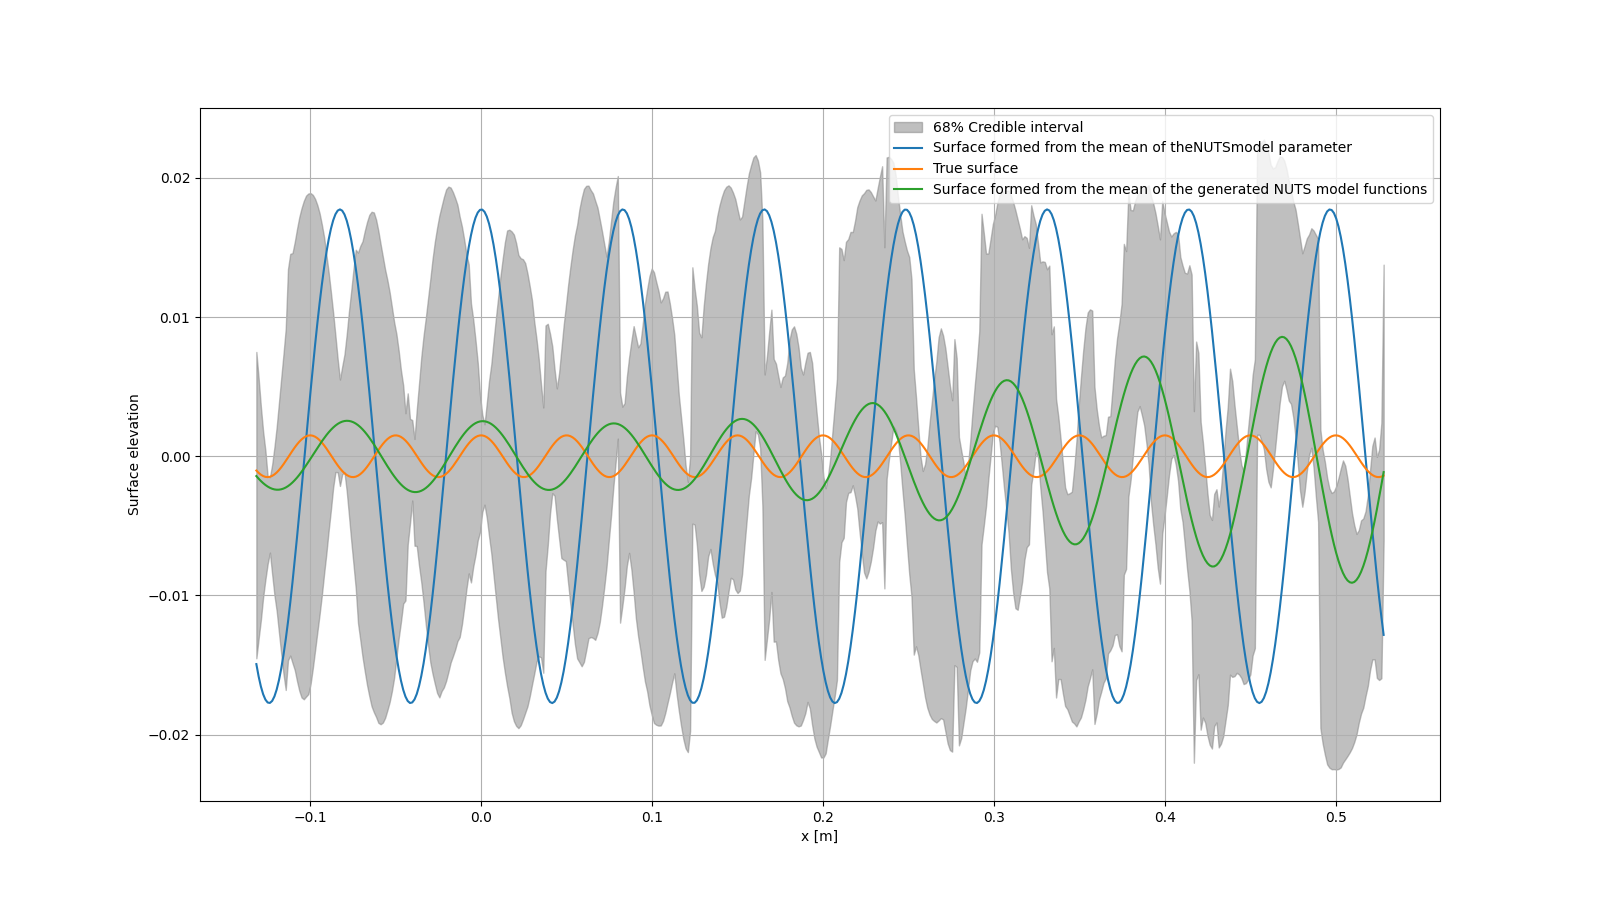

Values plotted in this chart, from the file beside it:
1.885571798964854814e-02, 8.124623481468395969e-02, 1.882280765603376593e-02
1.858636807556755463e-02, 8.124496496167805948e-02, 1.880586651360997494e-02
1.850827155389399639e-02, 8.127113412960422500e-02, 1.869267170446043541e-02
1.871792250454086190e-02, 8.147812723311229077e-02, 1.909954185419587488e-02
1.836726242814280471e-02, 8.141966311012810431e-02, 1.901896314799970608e-02
1.818627456677128496e-02, 8.153528448002651807e-02, 1.854379536533998230e-02
1.839284143423652179e-02, 8.143296319147087792e-02, 1.893881449817674464e-02
1.841820077649497858e-02, 8.140785835331157405e-02, 1.927244539746558391e-02
1.829760122459634514e-02, 8.135028091670655492e-02, 1.932126440288068486e-02
1.872923477160330641e-02, 8.144113378842610107e-02, 1.824928918314648943e-02
1.860518491472250985e-02, 8.135249077931451522e-02, 1.978810113574927532e-02
1.860518491472250985e-02, 8.135249077931451522e-02, 1.978810113574927532e-02
1.856779937706528119e-02, 8.119932755499148502e-02, 1.759524315662042496e-02
1.864086123239905649e-02, 8.146172437319619541e-02, 1.842319576980541024e-02
1.874071395563989967e-02, 8.149306324625851805e-02, 1.869291860152554399e-02
1.860721968606759633e-02, 8.161802108196247740e-02, 1.873306920740194434e-02
1.845519255737801054e-02, 8.129435625341278893e-02, 1.845909849609303141e-02
1.842230870492276087e-02, 8.124765958048021930e-02, 1.868099821346706074e-02
1.821561303530454257e-02, 8.156987436016079063e-02, 1.851363167621630432e-02
1.825013866096531281e-02, 8.131947948504152091e-02, 1.949444435384929675e-02
1.881583972547837963e-02, 8.111064311521466730e-02, 1.864575739274538027e-02
1.879491368955274813e-02, 8.133200841576918028e-02, 1.783562019836735027e-02
1.857489268572994068e-02, 8.139096755769484326e-02, 1.798933166206943129e-02
1.842700254390825312e-02, 8.119839843794224299e-02, 1.869293053771827265e-02
1.817063408747107006e-02, 8.140272401418897907e-02, 1.911595417231341798e-02
1.859696000193790388e-02, 8.144925716930002946e-02, 1.914550316951571518e-02
1.847344569674045506e-02, 8.142528910539689746e-02, 1.844317265744900916e-02
1.838144158424403693e-02, 8.146490885581347818e-02, 1.840314315861310557e-02
1.862008946132216389e-02, 8.130814005758149610e-02, 1.879437136927621446e-02
1.846752453833930968e-02, 8.137756963602302274e-02, 1.906251726300064314e-02
1.845937524318515266e-02, 8.140290953340270641e-02, 1.876669362277179690e-02
1.861864140267027040e-02, 8.137628808340000020e-02, 1.888765088546723314e-02
1.834551606793944842e-02, 8.145082011237161912e-02, 1.860140435786240484e-02
1.867569096292375982e-02, 8.149787188060075849e-02, 1.771718628995256825e-02
1.863783431349230399e-02, 8.128998803651669991e-02, 1.955265237955343752e-02
1.849086515790987831e-02, 8.114367824798125739e-02, 1.967993747785856673e-02
1.857873767569073742e-02, 8.143418378230979360e-02, 1.867472833605253804e-02
1.842871090332189737e-02, 8.137452696648761474e-02, 1.902903781262977115e-02
1.873033513576845277e-02, 8.130641530137523720e-02, 1.919882407639861288e-02
1.842350446711813264e-02, 8.132035294059478114e-02, 1.898108726283542422e-02
1.828324830637288387e-02, 8.137777556195692485e-02, 1.830745366180349873e-02
1.870568952483625882e-02, 8.138505336240535459e-02, 1.825699220698666012e-02
1.831372644599007019e-02, 8.139988857894205065e-02, 1.930413338725479530e-02
1.833607427836081785e-02, 8.141195224724527557e-02, 1.731597713909971414e-02
1.888750316009498928e-02, 8.132529215111160281e-02, 1.930042030012986409e-02
1.834744874031277867e-02, 8.129560645150454845e-02, 1.848561507732020617e-02
1.837520767269286426e-02, 8.136998618779416048e-02, 1.849101930273698915e-02
1.852928215276797991e-02, 8.156301786577416224e-02, 1.869331966790840904e-02
1.852375064690654771e-02, 8.151556897681393188e-02, 1.886516229076056969e-02
1.844963299433039286e-02, 8.140179345333523053e-02, 1.842931143862857474e-02
1.828238242190713056e-02, 8.142318533123271695e-02, 1.892103678055867891e-02
1.849647088279294735e-02, 8.126001686419616343e-02, 1.833518816544602373e-02
1.854363048627944918e-02, 8.125435494366890776e-02, 1.808786390374802003e-02
1.852472699972631739e-02, 8.123401894988228900e-02, 1.806699997233825877e-02
1.850083032595131391e-02, 8.149063301322817532e-02, 1.925271657321674101e-02
1.875696068241392012e-02, 8.145139167227094523e-02, 1.844287861505614426e-02
1.833810203997180560e-02, 8.148054178500127587e-02, 1.917965169219743027e-02
1.844899305166514125e-02, 8.148307195106094247e-02, 1.861741590960617684e-02
1.870218808179927722e-02, 8.132781804056907204e-02, 1.927766897250431447e-02
1.826582469433813208e-02, 8.114836952586360064e-02, 1.867015166622215672e-02
1.885225164445211710e-02, 8.152681495173592918e-02, 1.812849411336346292e-02
... 39,939 more rows
